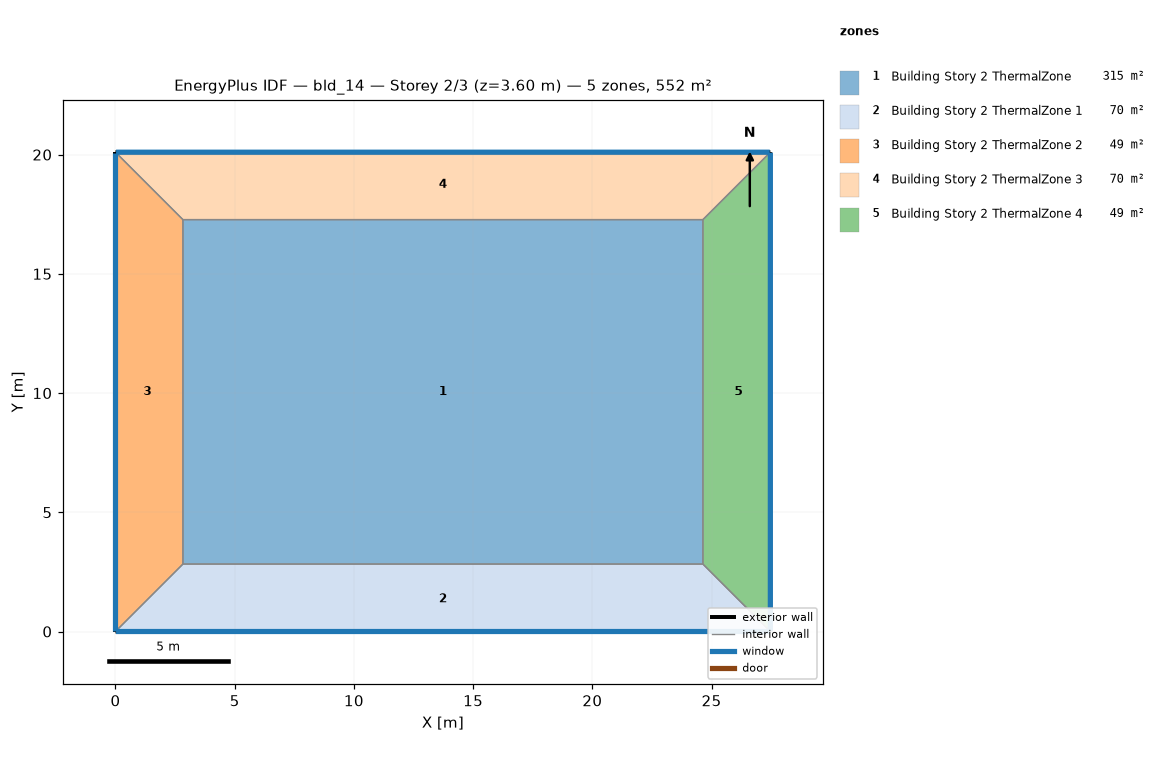
=== STOREY PLAN SPEC (per zone: floor XY polygon, exterior-wall plan segments, windows/doors) ===
zone 1: Building Story 2 ThermalZone  (315.0 m²)
  floor: (24.64, 2.83) (2.83, 2.83) (2.83, 17.27) (24.64, 17.27)
  interior walls: 4
zone 2: Building Story 2 ThermalZone 1  (69.7 m²)
  floor: (27.46, 0.00) (0.00, 0.00) (2.83, 2.83) (24.64, 2.83)
  exterior wall: (0.00, 0.00) – (27.46, 0.00)  [27.5 m]
    window: (0.03, 0.00) – (27.44, 0.00)  [29.7 m²]
  interior walls: 3
zone 3: Building Story 2 ThermalZone 2  (48.9 m²)
  floor: (0.00, 0.00) (-0.00, 20.10) (2.83, 17.27) (2.83, 2.83)
  exterior wall: (-0.00, 20.10) – (0.00, 0.00)  [20.1 m]
    window: (-0.00, 20.08) – (-0.00, 0.03)  [21.7 m²]
  interior walls: 3
zone 4: Building Story 2 ThermalZone 3  (69.7 m²)
  floor: (-0.00, 20.10) (27.46, 20.10) (24.64, 17.27) (2.83, 17.27)
  exterior wall: (27.46, 20.10) – (-0.00, 20.10)  [27.5 m]
    window: (27.44, 20.10) – (0.03, 20.10)  [29.7 m²]
  interior walls: 3
zone 5: Building Story 2 ThermalZone 4  (48.9 m²)
  floor: (27.46, 20.10) (27.46, 0.00) (24.64, 2.83) (24.64, 17.27)
  exterior wall: (27.46, 0.00) – (27.46, 20.10)  [20.1 m]
    window: (27.46, 0.03) – (27.46, 20.08)  [21.7 m²]
  interior walls: 3

=== DERIVED (storey summary) ===
Building: bld_14
Storey: 2 of 3  (floor level z = 3.60 m)
Storey gross floor area: 552.1 m²
Zones on this storey: 5
  - Building Story 2 ThermalZone: floor 315.0 m²
  - Building Story 2 ThermalZone 1: floor 69.7 m²; exterior wall 27.5 m (98.9 m²); 1 window(s) 29.7 m²; WWR 30.0%
  - Building Story 2 ThermalZone 2: floor 48.9 m²; exterior wall 20.1 m (72.4 m²); 1 window(s) 21.7 m²; WWR 30.0%
  - Building Story 2 ThermalZone 3: floor 69.7 m²; exterior wall 27.5 m (98.9 m²); 1 window(s) 29.7 m²; WWR 30.0%
  - Building Story 2 ThermalZone 4: floor 48.9 m²; exterior wall 20.1 m (72.4 m²); 1 window(s) 21.7 m²; WWR 30.0%
Zone adjacency: (none detected)